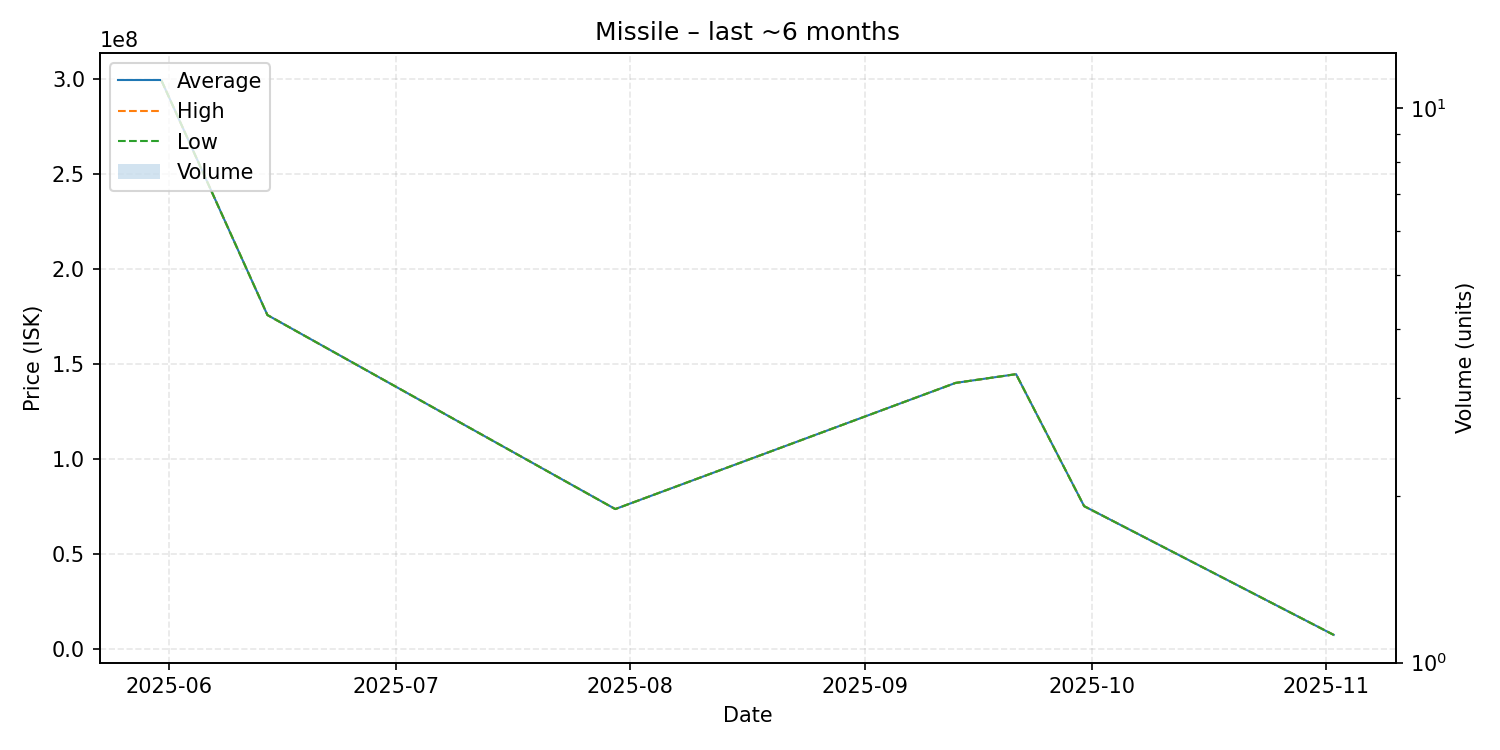

The table this chart was drawn from, first rows:
date, average, highest, lowest, order_count, volume
2025-05-31, 298900000, 298900000, 298900000, 1, 1
2025-06-14, 175700000, 175700000, 175700000, 1, 1
2025-07-30, 73670000, 73670000, 73670000, 1, 1
2025-09-13, 140000000, 140000000, 140000000, 1, 1
2025-09-21, 144600000, 144600000, 144600000, 1, 1
2025-09-30, 75200000, 75200000, 75200000, 1, 1
2025-11-02, 7523000, 7523000, 7523000, 1, 1
